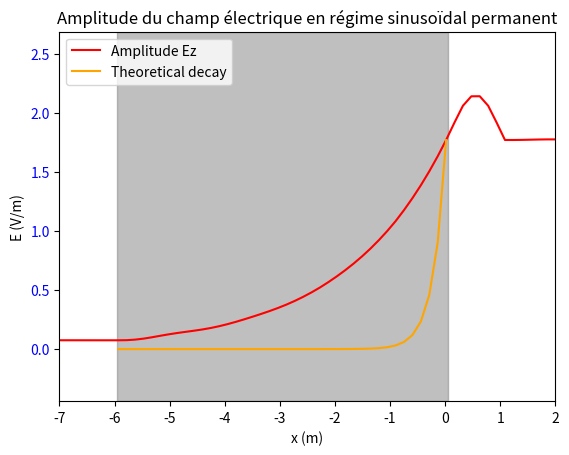

Here is the Python script that generated this plot: (Note: this script raises an exception after producing the figure.)
# FDTD - Finite-Difference Time-Domain
# 1D simulation using Yee's algorithm
# to simulate electromagnetic waves.


from matplotlib.axes import Axes
import numpy as np
import matplotlib.pyplot as plt
import matplotlib.animation as animation


# parameters
# settings parameters
TOTAL_X = 9  # in meters
FREQ_REF = 1e8  # Hz
Q = 10000  # number of time samples
COND_START = 1  # in meters
COND_END = 7  # in meters
CONDUCTIVITY = 0.003  # in S/m
SOURCE_POS = 8  # in meters


# Constants
e0 = 8.8541878188e-12  # F/m
u0 = 1.25663706127e-6  # H/m
c_vide = 1 / np.sqrt(e0 * u0)  # m/s


# derived parameters
DELTA_X = c_vide / (FREQ_REF * 20)  # in meters
DELTA_T = 1 / (2 * FREQ_REF * 20)  # in seconds
# REMARK : when DELTA_T is too small(comparend to DELTA_x), the limit conditions seam to stop working correctly (a 10x difference causes problems)
# the current limit condition assumes that C * DELTA_T/ DELTA_X = 2 (? I found a source that says 1 but I'm not sure : https://opencourses.emu.edu.tr/pluginfile.php/2641/mod_resource/content/1/ABC.pdf)
M = round(TOTAL_X / DELTA_X)  # number of space samples

# set the local relative permittivity array
epsilon_r = np.ones((M))
# epsilon_r[int(3 * M / 4) - 25 : int(3 * M / 4) + 25] = 4
# slowest speed in the medium
c_slowest = 1 / np.sqrt(np.max(epsilon_r) * e0 * u0)


# set the local conductivity array
sigma = np.zeros((M))

start_cond = round(COND_START / DELTA_X)
end_cond = round(COND_END / DELTA_X)
sigma[start_cond:end_cond] = CONDUCTIVITY

TOTAL_T = (Q - 1) * DELTA_T  # in seconds
print("TOTAL_X : ", TOTAL_X, "TOTAL_T : ", TOTAL_T)
print("DELTA_X : ", DELTA_X, "DELTA_T : ", DELTA_T)

# check the stability condition
print("OLD feedback current max multiplier : ", (DELTA_T / e0) * np.max(sigma))


# %%
# initialise the starting values
E0 = np.zeros((M))
B_tilde_0 = np.zeros((M))
# intiialise the current density
J_source = np.zeros((Q, M))

# initialise with a gaussian pulse
# E0[int(M / 2) - 100 : int(M / 2) + 100] = np.exp(
#     -(np.linspace(-100, 100, 200) ** 2) /100
# ) / np.sqrt(2 * np.pi)

# set a sinusoidal current at the middle of the grid
fraction_on = 1
J_source[0 : int(Q * fraction_on), round(SOURCE_POS / DELTA_X)] = (
    0.01
    / DELTA_X  # insures that the total current is constant
    * np.sin(
        2
        * np.pi
        * FREQ_REF
        * np.linspace(0, TOTAL_T * fraction_on, int(Q * fraction_on))
    )
)


# initialise the arrays
E = np.zeros((Q, M))
E[0, :] = E0[:]
B_tilde = np.zeros((Q, M))
B_tilde[0, :] = B_tilde_0[:]


# %%
# We consider B_tilde to be half a time step in front of E in the time domain,
# this means that we computing step n for E we use step n-1 for B
# we also consider B_tilde's grid half a step ahead of E's grid in the space domain
# this means that x=0 for E <-> x=0.5 for B_tilde
def forward_E(E: np.ndarray, B_tilde: np.ndarray, J_source: np.ndarray, q: int):
    """
    modifies E in place at step q
    q : int : has to be between 1 and Q-1
    """
    E[q, 1:M] = (1 / (1 + sigma[1:M] * DELTA_T / (epsilon_r[1:M] * e0))) * (
        E[q - 1, 1:M]
        + (1 / (epsilon_r[1:M] * e0 * u0))
        * (DELTA_T / (c_vide * DELTA_X))
        * (B_tilde[q - 1, 1:M] - B_tilde[q - 1, 0 : M - 1])
        - (DELTA_T / (epsilon_r[1:M] * e0)) * (J_source[q - 1, 1:M])
    )

    # limit conditions :
    E[q, 0] = E[q - 2, 1]
    E[q, M - 1] = E[q - 2, M - 2]


def forward_B_tilde(E: np.ndarray, B_tilde: np.ndarray, q: int):
    """
    modifies B_tilde in place at step q
    q : int : the time step : has to be between 1 and Q-1
    """
    B_tilde[q, 0 : M - 1] = B_tilde[q - 1, 0 : M - 1] + (
        (c_vide * DELTA_T) / DELTA_X
    ) * (E[q, 1:M] - E[q, 0 : M - 1])


def main():
    for q in range(1, Q):
        forward_E(E, B_tilde, J_source, q)
        forward_B_tilde(E, B_tilde, q)


# %%
main()


# %%
# animate the results : https://stackoverflow.com/questions/67672601/how-to-use-matplotlibs-animate-function
fig, (ax1) = plt.subplots()
ax1: Axes = ax1


x = np.linspace(0, TOTAL_X, M) - COND_END
ax1.set_xlim(np.min(x), np.max(x))
ax1.set_xlabel("x (m)")
ax1.set_ylabel("E (V/m)")
ax1.set_title(
    f"Amplitude du champ électrique en régime sinusoïdal permanent"
)
ax1.tick_params(axis="y", labelcolor="b")
# (lineE,) = plt.plot(x, E[0], label="0 s", color="b")
# (lineJ,) = plt.plot(x, J_source[0], label="0 s", color="g")
plt.ylim(
    -0.1 * (np.max(E, axis=None) - np.min(E, axis=None)),
    np.max(E, axis=None) + 0.1 * (np.max(E, axis=None) - np.min(E, axis=None)),
)

ax1.axvspan(
    start_cond * DELTA_X - COND_END,
    end_cond * DELTA_X - COND_END,
    color="gray",
    alpha=0.5,
)

frame_devider = 1


# def updatefig(i: int):
#     lineE.set_ydata(E[i * frame_devider])
#     lineE.set_label(f"Ez at {i * frame_devider * DELTA_T:.2e} s")
#     lineJ.set_ydata(J_source[i * frame_devider])
#     lineJ.set_label(f"J at {i * frame_devider * DELTA_T:.2e} s")
#     plt.legend()
#     return (lineE, lineJ)


# ani = animation.FuncAnimation(
#     fig, updatefig, frames=int(Q / frame_devider), repeat=True, interval=1
# )

# updatefig(Q-1)

steps_per_half_period = int(1 / (2 * FREQ_REF * DELTA_T))

print(
    "steps_per_half_period : ",
    steps_per_half_period,
    "approx : ",
    1 / (2 * FREQ_REF * DELTA_T),
)

amplitude = np.max(np.abs(E[-steps_per_half_period:, :]), axis=0)
ax1.plot(x, amplitude, label="Amplitude Ez", color="red")

# visualisation de la décroissance exponentielle théorique
omega = 2 * np.pi * FREQ_REF
alpha = (
    omega
    * np.sqrt(e0 * u0 / 2)
    * np.sqrt(np.sqrt(1 + (np.max(sigma) / (omega * e0) ** 2)) - 1)
)
print(f"alpha : {alpha:.2e} m^-1")
print(f"skin depth : {1 / alpha:.2e} m")

A0 = amplitude[end_cond-1]
# ax1.axhline(
#     A0
# )

x_in_dielectric = x[start_cond:end_cond]
theoretical_decay = A0 * np.exp(-alpha * (-(x_in_dielectric - x_in_dielectric[-1])))
ax1.plot(
    x_in_dielectric,
    theoretical_decay,
    label="Theoretical decay",
    color="orange",
)
ax1.legend(loc="upper left")

# ani.save("1D_sine_source_local_conductivity.mp4", fps=60)

plt.savefig(
    "images/1D_sine_source_local_conductivity.png", dpi=300, bbox_inches="tight"
)

plt.show()
